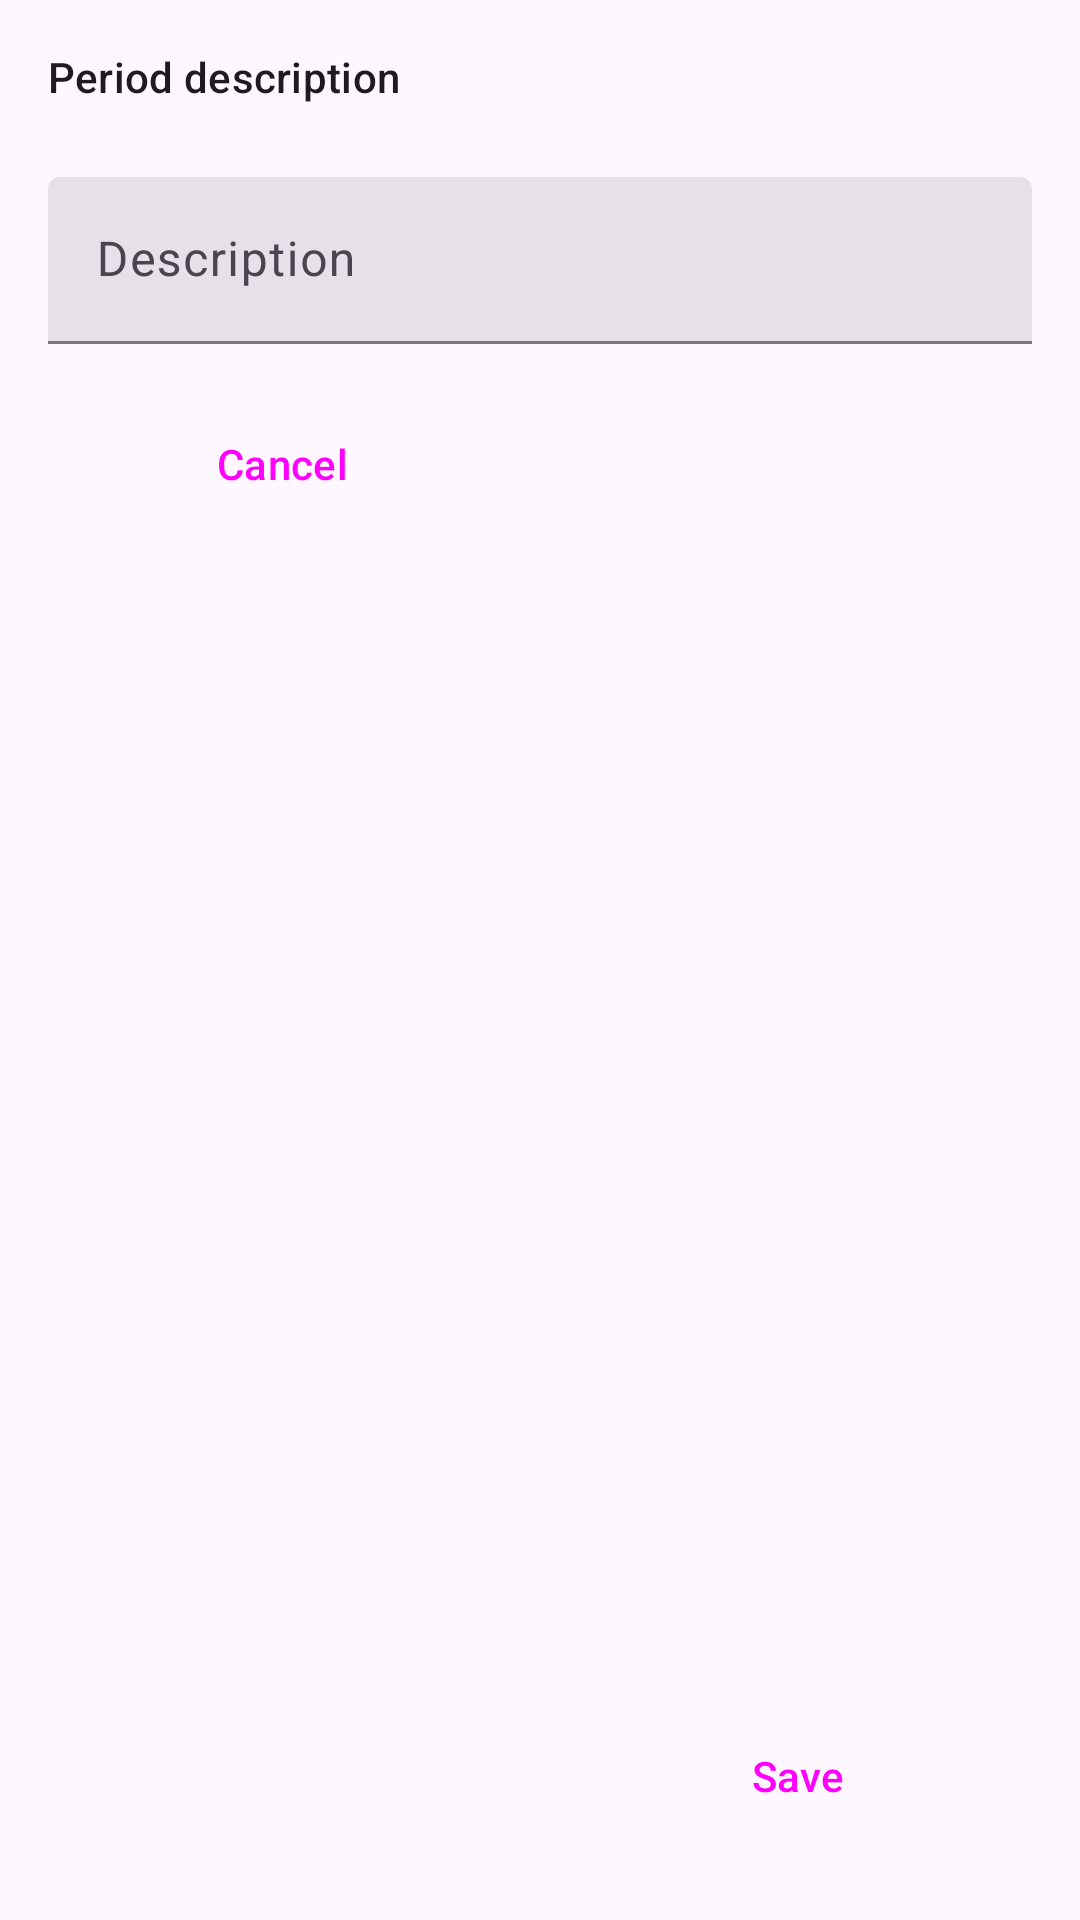

Layout XML and referenced resources for this Android screen:
<!-- AndroidManifest.xml: application theme Theme.SchoolPlanner -->
<!-- res/layout/fragment_create_description_bottom_sheet.xml -->
<?xml version="1.0" encoding="utf-8"?>
<androidx.constraintlayout.widget.ConstraintLayout xmlns:android="http://schemas.android.com/apk/res/android"
    xmlns:app="http://schemas.android.com/apk/res-auto"
    android:id="@+id/constraintLayout"
    android:layout_width="match_parent"
    android:layout_height="wrap_content">

    <com.google.android.material.textfield.TextInputLayout
        android:id="@+id/period_description_text_field"
        style="@style/Widget.Material3.TextInputLayout.FilledBox"
        android:layout_width="0dp"
        android:layout_height="wrap_content"
        android:layout_marginStart="16dp"
        android:layout_marginTop="24dp"
        android:layout_marginEnd="16dp"
        android:hint="@string/description_text_field_hint"
        app:layout_constraintEnd_toEndOf="parent"
        app:layout_constraintStart_toStartOf="parent"
        app:layout_constraintTop_toBottomOf="@+id/textView4">

        <com.google.android.material.textfield.TextInputEditText
            android:layout_width="match_parent"
            android:layout_height="wrap_content" />
    </com.google.android.material.textfield.TextInputLayout>


    <Button
        android:id="@+id/cancel_button"
        style="@style/Widget.Material3.Button.OutlinedButton"
        android:layout_width="0dp"
        android:layout_height="wrap_content"
        android:layout_marginTop="16dp"
        android:text="@string/cancel"
        app:layout_constraintEnd_toStartOf="@+id/save_button"
        app:layout_constraintHorizontal_bias="0.5"
        app:layout_constraintHorizontal_chainStyle="spread"
        app:layout_constraintStart_toStartOf="@+id/period_description_text_field"
        app:layout_constraintTop_toBottomOf="@+id/period_description_text_field" />

    <Button
        android:id="@+id/save_button"
        style="@style/Widget.Material3.Button"
        android:layout_width="0dp"
        android:layout_height="wrap_content"
        android:layout_marginStart="16dp"
        android:layout_marginBottom="24dp"
        android:text="@string/save"
        app:layout_constraintBottom_toBottomOf="parent"
        app:layout_constraintEnd_toEndOf="@+id/period_description_text_field"
        app:layout_constraintHorizontal_bias="0.5"
        app:layout_constraintStart_toEndOf="@+id/cancel_button"
        app:layout_constraintTop_toTopOf="@+id/cancel_button"
        app:layout_constraintVertical_bias="1.0" />

    <TextView
        android:id="@+id/textView4"
        style="@style/TextAppearance.Material3.TitleSmall"
        android:layout_width="wrap_content"
        android:layout_height="wrap_content"
        android:layout_marginStart="16dp"
        android:layout_marginTop="16dp"
        android:text="@string/new_description"
        app:layout_constraintStart_toStartOf="parent"
        app:layout_constraintTop_toTopOf="parent" />

</androidx.constraintlayout.widget.ConstraintLayout>
<!-- resources referenced by this layout -->
<resources>
  <string name="cancel">Cancel</string>
  <string name="description_text_field_hint">Description</string>
  <string name="new_description">Period description</string>
  <string name="save">Save</string>
  <style name="Theme.SchoolPlanner" parent="Base.Theme.SchoolPlanner" />
  <style name="Base.Theme.SchoolPlanner" parent="Theme.Material3.DayNight.NoActionBar">
          
          
      </style>
</resources>
